Run: headless pygame with SDL's dummy video driver; simulated clock (each Clock.tick advances the game by its frame time, no real sleeping); random seed 0; keys injected as events and as key.get_pressed() state; mouse plan: one left click at the window centre at the start of phase 2, then a move to the lower-right quarter at the start of phase 3.
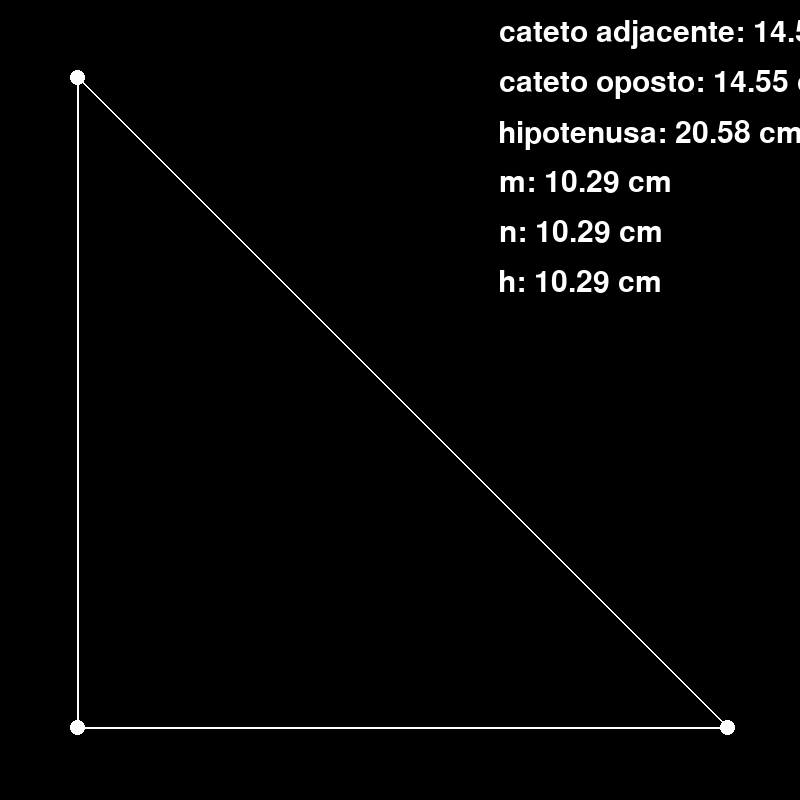
Frame 1 of 4 · flips 1–60 · no input
Frame 2 of 4 · flips 61–180 · clicked the window centre · tapped SPACE, RETURN · held RIGHT (→), D · screen unchanged from frame 1, image omitted
Frame 3 of 4 · flips 181–300 · moved the mouse to the lower-right quarter · held DOWN (↓), S · screen unchanged from frame 2, image omitted
Frame 4 of 4 · flips 301–420 · held LEFT (←), A, UP (↑), W · screen unchanged from frame 3, image omitted

The pygame program that drew these frames:

import pygame, sys, math
import pygame.freetype
from pygame.locals import *

#------------ Setup --------------#
pygame.init()
pygame.display.set_caption("Triangulos")
screen = pygame.display.set_mode((800,800),0,32)
font = pygame.freetype.SysFont("Arial",30)
#---------------------------------#

#------------ Classes ------------#
class Triangle():
	def __init__(self,p1,p2,p3):
		self.p1 = {"pos":pygame.Rect(p1[0],p1[1],15,15),"color":(255,255,255)}
		self.p2 = {"pos":pygame.Rect(p2[0],p2[1],15,15),"color":(255,255,255)}
		self.p3 = {"pos":pygame.Rect(p3[0],p3[1],15,15),"color":(255,255,255)}
		self.biz = [self.p2['pos'][0]+514,self.p2['pos'][1]-500]
		self.points = [self.p1,self.p2,self.p3]

	def draw(self,screen):
		pygame.draw.line(screen, (255,255,255), self.p1['pos'].center,self.p2['pos'].center,2)
		pygame.draw.line(screen, (255,255,255), self.p2['pos'].center,self.p3['pos'].center,2)
		pygame.draw.line(screen, (255,255,255), self.p3['pos'].center,self.p1['pos'].center,2)
		pygame.draw.ellipse(screen,(self.p1['color']), self.p1['pos'])
		pygame.draw.ellipse(screen,(self.p2['color']), self.p2['pos'])
		pygame.draw.ellipse(screen,(self.p3['color']), self.p3['pos'])

	def update(self, x, y, point):
		if point == self.p2:
			self.p1['pos'].x += x - self.p2['pos'].x
			self.p1['pos'].y += y - self.p2['pos'].y
			self.p3['pos'].x += x - self.p2['pos'].x
			self.p3['pos'].y += y - self.p2['pos'].y
			self.p2['pos'].x += x - self.p2['pos'].x
			self.p2['pos'].y += y - self.p2['pos'].y
			self.p2['color'] = (0,0,255)
		elif point == self.p1:
			self.p1['pos'].y = y
			self.p1['color'] = (0,0,255)
		else:
			self.p3['pos'].x = x
			self.p3['color'] = (0,0,255)

	def getP(self,p):
		return self.points[p-1]['pos'].center
#---------------------------------#

triangle = Triangle([70,70],[70,720],[720,720])
clicking = False
drawing = False
drawStartPos = []
drawEndPos = []
point = None

while True:
	mx, my = pygame.mouse.get_pos()

	if pygame.mouse.get_pressed(num_buttons=3)[2]:
		drawEndPos = [mx,my]

	for p in triangle.points:
		p['color'] = (255,255,255)
	if clicking:
		triangle.update(mx,my, point)

	triangle.draw(screen)

	if drawing:
		pygame.draw.line(screen,(255,0,0), drawStartPos, drawEndPos)
		font.render_to(screen,(drawEndPos[0]+20,drawEndPos[1]),"{:.2f}cm".format(medida),(255,255,255))

	co = abs((triangle.getP(2)[1]-triangle.getP(1)[1])/44.6735395189)
	ca = abs((triangle.getP(3)[0]-triangle.getP(2)[0])/44.6735395189)
	hypot = math.sqrt((co**2)+(ca**2))
	m = (co**2)/hypot
	n = (ca**2)/hypot
	h = math.sqrt(m*n)
	try:
		medida = math.sqrt(((drawEndPos[0]-drawStartPos[0])/44.6735395189)**2+((drawEndPos[1]-drawStartPos[1])/44.6735395189)**2)
	except:
		medida = 0

	co_txt = "cateto oposto: {:.2f} cm".format(co)
	ca_txt = "cateto adjacente: {:.2f} cm".format(ca)
	hypot_txt = "hipotenusa: {:.2f} cm".format(hypot)
	m_txt = "m: {:.2f} cm".format(m)
	n_txt = "n: {:.2f} cm".format(n)
	h_txt = "h: {:.2f} cm".format(h)

	font.render_to(screen,(500,20),ca_txt,(255,255,255))
	font.render_to(screen,(500,70),co_txt,(255,255,255))
	font.render_to(screen,(500,120),hypot_txt,(255,255,255))
	font.render_to(screen,(500,170),m_txt,(255,255,255))
	font.render_to(screen,(500,220),n_txt,(255,255,255))
	font.render_to(screen,(500,270),h_txt,(255,255,255))


	for e in pygame.event.get():
		if e.type == QUIT:
			pygame.quit()
			sys.exit()
		if e.type == MOUSEBUTTONDOWN:
			for p in triangle.points:
				if e.button == 1 and p['pos'].collidepoint(mx,my):
					clicking = True
					point = p
			if e.button == 3:
				drawing = True
				drawStartPos = [mx,my]
			if e.button == 2:
				drawing = False
		if e.type == MOUSEBUTTONUP:
			if e.button == 1:
				clicking = False
				point = None
	pygame.display.update()
	screen.fill((0,0,0))
